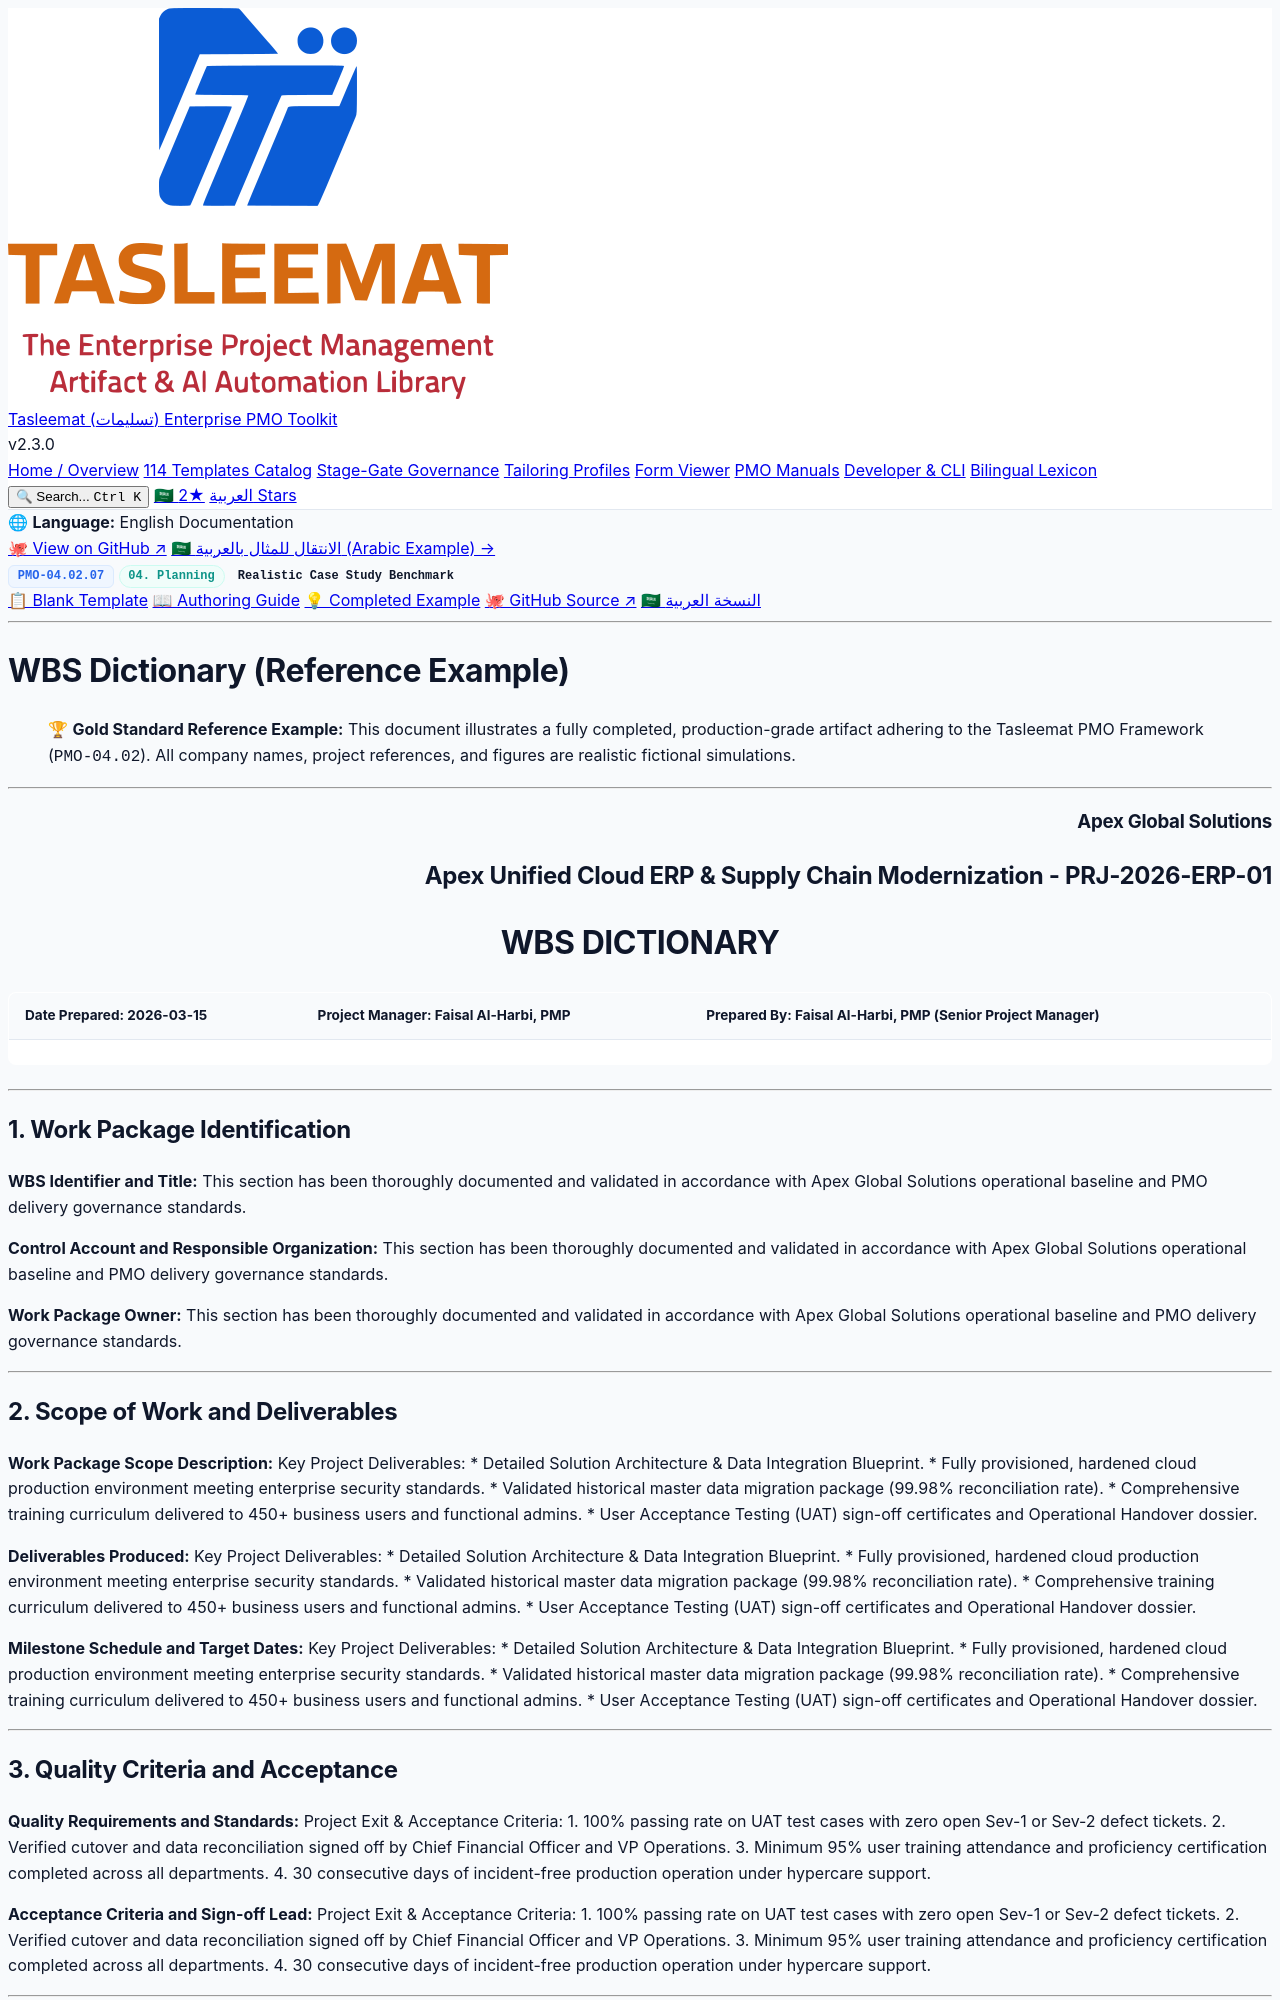

repository: fakhruldeen/Tasleemat · page: examples/en/04_Planning/02_Scope/04_02_07_WBS_Dictionary_Example.html · generator: jekyll

<div class="lang-switch-bar">
  <span class="lang-switch-label">🌐 <strong>Language:</strong> English Documentation</span>
  <div class="lang-switch-actions">
    <a class="lang-switch-btn github-btn" href="https://github.com/fakhruldeen/Tasleemat/blob/main/examples/en/04_Planning/02_Scope/07_WBS_Dictionary/04_02_07_WBS_Dictionary_Example.md" target="_blank" rel="noopener noreferrer">🐙 View on GitHub ↗</a>
    <a class="lang-switch-btn" href="../../../ar/04_التخطيط/02_النطاق/04_02_07_قاموس_هيكل_تجزئة_العمل_مثال.html">🇸🇦 الانتقال للمثال بالعربية (Arabic Example) →</a>
  </div>
</div>

<div class="deliverable-header-card">
  <div class="deliverable-badge-row">
    <span class="badge badge-code">PMO-04.02.07</span>
    <span class="badge badge-phase">04. Planning</span>
    <span class="badge badge-example">Realistic Case Study Benchmark</span>
  </div>
  <div class="deliverable-nav-pills">
    <a class="nav-pill" href="../../../../forms/en/04_Planning/02_Scope/04_02_07_WBS_Dictionary_Template.html">📋 Blank Template</a>
    <a class="nav-pill" href="../../../../guides/en/04_Planning/02_Scope/04_02_07_WBS_Dictionary_Guide.html">📖 Authoring Guide</a>
    <a class="nav-pill active" href="#">💡 Completed Example</a>
    <a class="nav-pill github-pill" href="https://github.com/fakhruldeen/Tasleemat/blob/main/examples/en/04_Planning/02_Scope/07_WBS_Dictionary/04_02_07_WBS_Dictionary_Example.md" target="_blank" rel="noopener noreferrer">🐙 GitHub Source ↗</a>
    <a class="nav-pill lang-pill" href="../../../ar/04_التخطيط/02_النطاق/04_02_07_قاموس_هيكل_تجزئة_العمل_مثال.html">🇸🇦 النسخة العربية</a>
  </div>
</div>

---

---
type: Example
token_pointer: /_tokens/examples/en/04_Planning/02_Scope/07_WBS_Dictionary/04_02_07_WBS_Dictionary_Example.npy
token_count: 1299
tokenizer_model_id: tiktoken/o200k_base
created_at: '2026-10-06T16:05:29.212730+00:00'
---

# WBS Dictionary (Reference Example)
> 🏆 **Gold Standard Reference Example:** This document illustrates a fully completed, production-grade artifact adhering to the Tasleemat PMO Framework (`PMO-04.02`). All company names, project references, and figures are realistic fictional simulations.

---

<h3 align="right">Apex Global Solutions</h3>
<h2 align="right">Apex Unified Cloud ERP & Supply Chain Modernization - PRJ-2026-ERP-01</h2>
<h1 align="center">WBS DICTIONARY</h1>

| **Date Prepared:** 2026-03-15 | **Project Manager:** Faisal Al-Harbi, PMP | **Prepared By:** Faisal Al-Harbi, PMP (Senior Project Manager) |
| :--- | :--- | :--- |

---

## 1. Work Package Identification

**WBS Identifier and Title:**
This section has been thoroughly documented and validated in accordance with Apex Global Solutions operational baseline and PMO delivery governance standards.

**Control Account and Responsible Organization:**
This section has been thoroughly documented and validated in accordance with Apex Global Solutions operational baseline and PMO delivery governance standards.

**Work Package Owner:**
This section has been thoroughly documented and validated in accordance with Apex Global Solutions operational baseline and PMO delivery governance standards.

---

## 2. Scope of Work and Deliverables

**Work Package Scope Description:**
Key Project Deliverables:
* Detailed Solution Architecture & Data Integration Blueprint.
* Fully provisioned, hardened cloud production environment meeting enterprise security standards.
* Validated historical master data migration package (99.98% reconciliation rate).
* Comprehensive training curriculum delivered to 450+ business users and functional admins.
* User Acceptance Testing (UAT) sign-off certificates and Operational Handover dossier.

**Deliverables Produced:**
Key Project Deliverables:
* Detailed Solution Architecture & Data Integration Blueprint.
* Fully provisioned, hardened cloud production environment meeting enterprise security standards.
* Validated historical master data migration package (99.98% reconciliation rate).
* Comprehensive training curriculum delivered to 450+ business users and functional admins.
* User Acceptance Testing (UAT) sign-off certificates and Operational Handover dossier.

**Milestone Schedule and Target Dates:**
Key Project Deliverables:
* Detailed Solution Architecture & Data Integration Blueprint.
* Fully provisioned, hardened cloud production environment meeting enterprise security standards.
* Validated historical master data migration package (99.98% reconciliation rate).
* Comprehensive training curriculum delivered to 450+ business users and functional admins.
* User Acceptance Testing (UAT) sign-off certificates and Operational Handover dossier.

---
